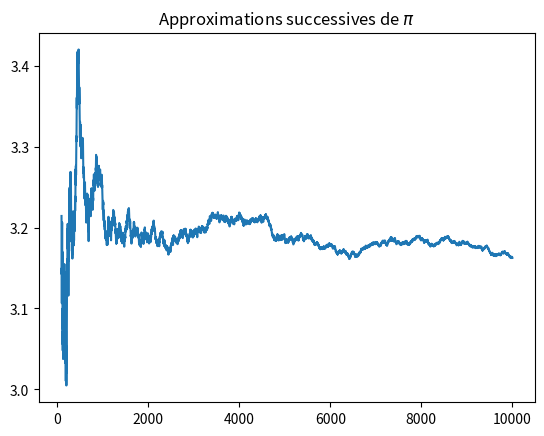
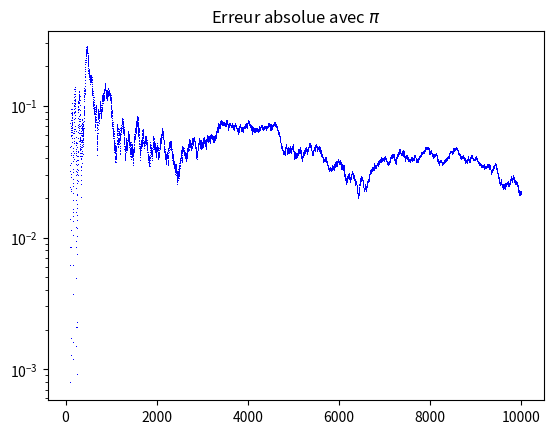

Python code for these plots, in order:
''' Expérience de l'aiguille de Buffon
    https://fr.wikipedia.org/wiki/Aiguille_de_Buffon
    Sur un parquet composé de planches parallèles de largeur t, on lance des aiguilles de longueur l.
    Soit p la proportion d'aiguilles tombant à cheval sur deux planches,
    on a alors p ~ 2l/πt, soit π approximable par 2l/pt.
'''

import matplotlib.pyplot as plt
from math import cos, sin, pi
import random


def add_needle(t, l, x, y, th):
    """ t : largeur des planches
        l : longueur de l'aiguille
        x y : coordonées d'une extrémité
        th : extrémité de l'aiguille
    """
    x1 = x-l*sin(th)
    y1 = y-l*cos(th)
    if x//t != x1//t: # coupure
        if affichage :
            plt.plot([x, x1], [y, y1], 'r')
        return True
    else: # pas de coupure
        if affichage :
            plt.plot([x, x1], [y, y1], 'g')
        return False

npl = 15
ratio = 2 # ratio de la dimension d'affichage
t = 5 # largeur d'une planche
l = 4.5 # longeur d'une aiguille
N = 10**4

affichage = True
if N>10**3: affichage = False

longueur = npl*t
hauteur = longueur//ratio

if affichage :
    plt.plot([0, t, t, 0, 0], [0, 0, hauteur, hauteur, 0], 'r', label='coupure')
    plt.plot([0, t, t, 0, 0], [0, 0, hauteur, hauteur, 0], 'g', label='pas de coupure')
    plt.plot([0, longueur, longueur, 0, 0], [0, 0, hauteur, hauteur, 0], 'k')
    for k in range(npl):
        plt.plot([k*t, k*t], [0, hauteur], 'k')

results = 0
Lp = []
for i in range(N):
    x = random.uniform(t, longueur)
    y = random.uniform(l, hauteur-l)
    th = random.uniform(0, pi)
    b = add_needle(t, l, x, y, th)
    results += b
    if results!=0:
        Lp.append(2*l*i/(t*results))
    else:
        Lp.append(1)

p = results/N
print('%i/%i' %(results, N))
print('approximation de pi :', 2*l/(t*p))

if affichage :
    plt.axis('equal')
    plt.legend()

plt.figure(2)
plt.plot([i for i in range(N//100, N)], Lp[N//100:])
plt.title('Approximations successives de $\pi$')

plt.figure(3)
Lp2 = [abs(x-pi) for x in Lp]

# Lp2b = lisse_g(Lp2, 30)
# plt.semilogy([i for i in range(N//100, N)], Lp2b[N//100:], 'r', linewidth=2)
plt.semilogy([i for i in range(N//100, N)], Lp2[N//100:], 'b,', linewidth=.2)

plt.title('Erreur absolue avec $\pi$')
plt.show()